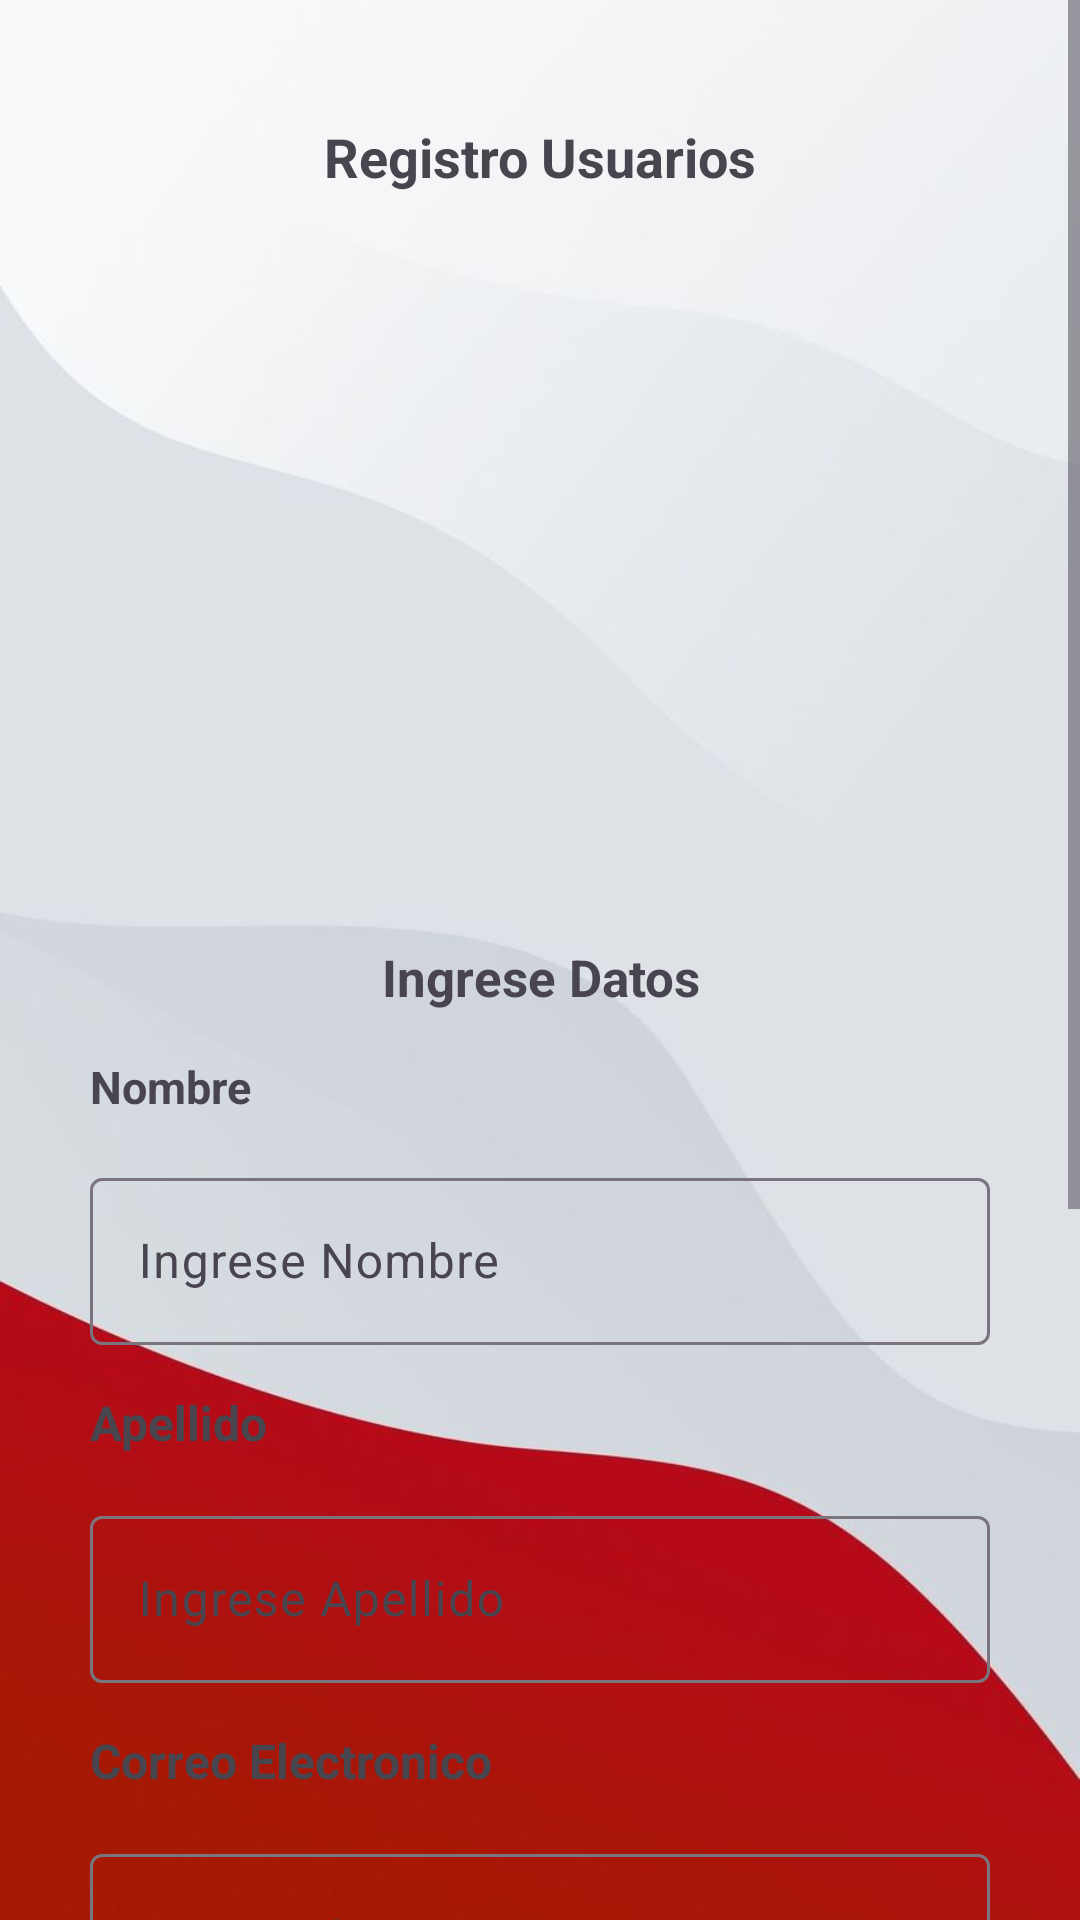

Android layout source for this screen:
<!-- AndroidManifest.xml: application theme Theme.TrabajoUniversidad -->
<!-- res/layout/activity_registrar.xml -->
<?xml version="1.0" encoding="utf-8"?>
<ScrollView
    xmlns:android="http://schemas.android.com/apk/res/android"
    xmlns:app="http://schemas.android.com/apk/res-auto"
    xmlns:tools="http://schemas.android.com/tools"
    android:id="@+id/main"
    android:layout_width="match_parent"
    android:layout_height="match_parent"
    android:background="@drawable/fondo"
    tools:context=".Registrar">

    <LinearLayout
        android:layout_width="match_parent"
        android:layout_height="wrap_content"
        android:padding="15dp"
        android:layout_marginTop="25dp"
        android:orientation="vertical">

        <TextView
            android:id="@+id/tvUsuario"
            android:layout_width="match_parent"
            android:layout_height="wrap_content"
            android:text="@string/titulo_registro"
            android:textSize="18sp"
            android:textStyle="bold"
            android:gravity="center"/>

        <ImageView
            android:id="@+id/ivRegistro"
            android:layout_width="200dp"
            android:layout_height="200dp"
            android:src="@drawable/registro"
            android:layout_marginTop="20dp"
            android:layout_gravity="center"/>

        <LinearLayout
            android:layout_marginTop="15dp"
            android:layout_width="match_parent"
            android:layout_height="wrap_content"
            android:orientation="vertical"
            android:padding="15dp"
            android:background="@drawable/bg_white">

            <TextView
                android:layout_width="match_parent"
                android:layout_height="wrap_content"
                android:text="@string/ingrese_datos"
                android:gravity="center"
                android:textStyle="bold"
                android:textSize="17sp"/>

            <TextView
                android:layout_width="wrap_content"
                android:layout_height="wrap_content"
                android:text="@string/nombre"
                android:layout_marginTop="15dp"
                android:textSize="15sp"
                android:textStyle="bold"/>

            <com.google.android.material.textfield.TextInputLayout
                android:layout_width="match_parent"
                android:layout_height="wrap_content"
                android:layout_marginTop="15dp">

                <EditText
                    android:id="@+id/etNombreR"
                    android:layout_width="match_parent"
                    android:layout_height="wrap_content"
                    android:hint="@string/ingrese_nombre"
                    android:inputType="text"/>

            </com.google.android.material.textfield.TextInputLayout>

            <TextView
                android:layout_width="wrap_content"
                android:layout_height="wrap_content"
                android:text="@string/apellido"
                android:layout_marginTop="15dp"
                android:textSize="16sp"
                android:textStyle="bold"/>

            <com.google.android.material.textfield.TextInputLayout
                android:layout_width="match_parent"
                android:layout_height="wrap_content"
                android:layout_marginTop="15dp">

                <EditText
                    android:id="@+id/etApellidoR"
                    android:layout_width="match_parent"
                    android:layout_height="wrap_content"
                    android:hint="@string/ingrese_apellido"
                    android:inputType="text"/>

            </com.google.android.material.textfield.TextInputLayout>

            <TextView
                android:layout_width="wrap_content"
                android:layout_height="wrap_content"
                android:text="@string/correo"
                android:layout_marginTop="15dp"
                android:textSize="16sp"
                android:textStyle="bold"/>

            <com.google.android.material.textfield.TextInputLayout
                android:layout_width="match_parent"
                android:layout_height="wrap_content"
                android:layout_marginTop="15dp">

                <EditText
                    android:id="@+id/etCorreoR"
                    android:layout_width="match_parent"
                    android:layout_height="wrap_content"
                    android:hint="@string/ingrese_correo"
                    android:inputType="textEmailAddress"/>

            </com.google.android.material.textfield.TextInputLayout>

            <TextView
                android:layout_width="wrap_content"
                android:layout_height="wrap_content"
                android:text="@string/contrasena"
                android:layout_marginTop="15dp"
                android:textSize="16sp"
                android:textStyle="bold"/>

            <com.google.android.material.textfield.TextInputLayout
                android:layout_width="match_parent"
                android:layout_height="wrap_content"
                android:layout_marginBottom="20dp"
                app:passwordToggleEnabled="true"
                android:layout_marginTop="15dp">

                <EditText
                    android:id="@+id/etContrasenaR"
                    android:layout_width="match_parent"
                    android:layout_height="wrap_content"
                    android:hint="@string/ingrese_contrasena"
                    android:inputType="textPassword"/>

            </com.google.android.material.textfield.TextInputLayout>


        </LinearLayout>
        
        <Button
            android:id="@+id/btnResgistrarU"
            android:layout_width="200dp"
            android:layout_height="50dp"
            android:layout_marginTop="5dp"
            android:text="@string/registrarse"
            android:backgroundTint="@color/black"
            android:layout_gravity="center"/>
        <TextView
            android:id="@+id/tvirLogin"
            android:layout_width="match_parent"
            android:layout_height="wrap_content"
            android:text="@string/ir_login"
            android:textStyle="bold"
            android:textSize="16sp"
            android:layout_marginTop="3dp"
            android:layout_marginBottom="100dp"
            android:gravity="center"/>


    </LinearLayout>

</ScrollView>
<!-- resources referenced by this layout -->
<resources>
  <color name="black">#FF000000</color>
  <!-- drawable fondo: jpeg bitmap (drawable, 17138 bytes) -->
  <string name="apellido">Apellido</string>
  <string name="contrasena">Contraseña</string>
  <string name="correo">Correo Electronico</string>
  <string name="ingrese_apellido">Ingrese Apellido</string>
  <string name="ingrese_contrasena">Ingrese Contraseña</string>
  <string name="ingrese_correo">Ingrese Correo</string>
  <string name="ingrese_datos">Ingrese Datos</string>
  <string name="ingrese_nombre">Ingrese Nombre</string>
  <string name="ir_login">Ir a Login</string>
  <string name="nombre">Nombre</string>
  <string name="registrarse">Registrar</string>
  <string name="titulo_registro">Registro Usuarios</string>
  <style name="Theme.TrabajoUniversidad" parent="Base.Theme.TrabajoUniversidad" />
  <style name="Base.Theme.TrabajoUniversidad" parent="Theme.Material3.DayNight.NoActionBar">
          
          
      </style>
</resources>
